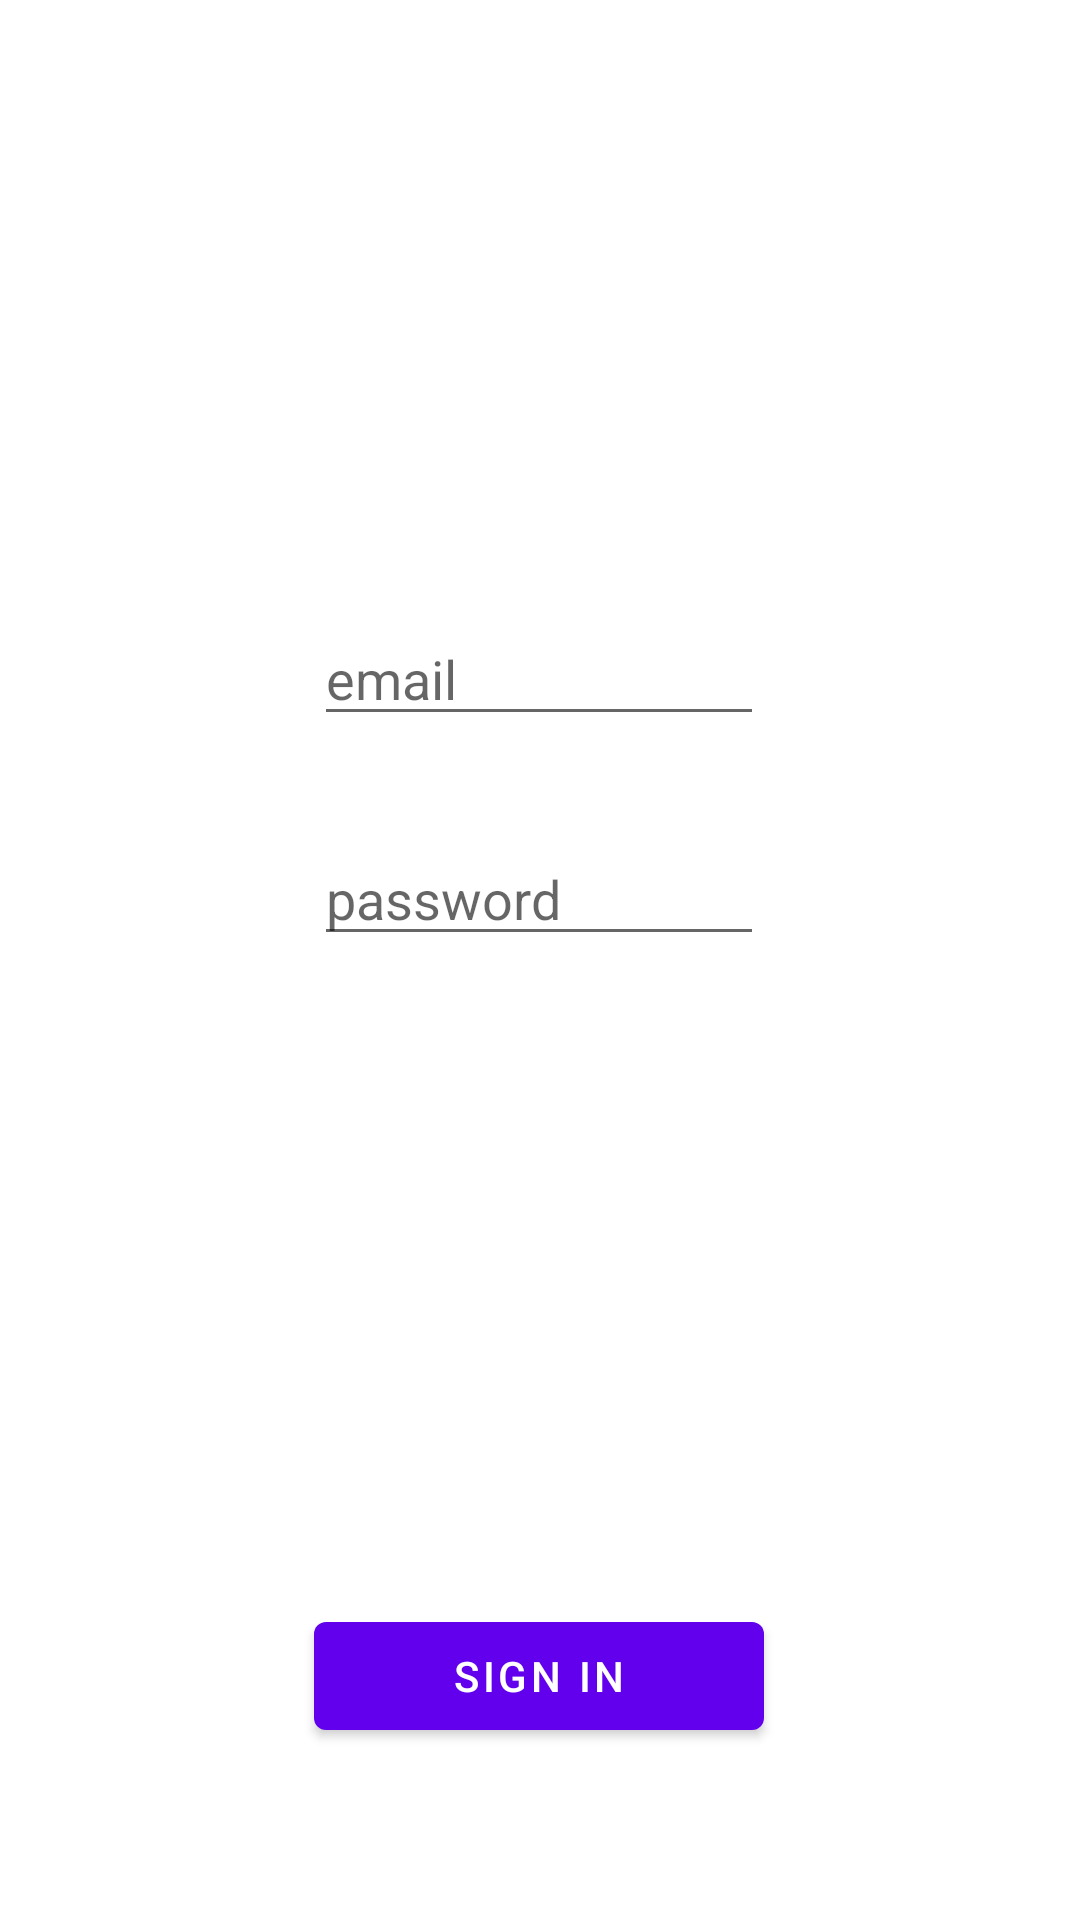

Here is an Android app screen rendered from its layout file. Give the layout XML and the strings, colors and styles it references.
<!-- AndroidManifest.xml: application theme Theme.Lable_only -->
<!-- res/layout/fragment_sign.xml -->
<?xml version="1.0" encoding="utf-8"?>
<androidx.constraintlayout.widget.ConstraintLayout xmlns:android="http://schemas.android.com/apk/res/android"
    xmlns:app="http://schemas.android.com/apk/res-auto"
    xmlns:tools="http://schemas.android.com/tools"
    android:layout_width="match_parent"
    android:layout_height="match_parent"
    android:paddingLeft="16dp"
    android:paddingTop="16dp"
    android:paddingRight="16dp"
    android:paddingBottom="16dp">


    <EditText
        android:id="@+id/fieldEmail"
        android:layout_width="150dp"
        android:layout_height="wrap_content"
        android:layout_marginTop="188dp"
        android:ellipsize="end"
        android:hint="email"
        android:inputType="textEmailAddress"
        android:maxLines="1"
        app:layout_constraintEnd_toEndOf="parent"
        app:layout_constraintHorizontal_bias="0.498"
        app:layout_constraintHorizontal_chainStyle="packed"
        app:layout_constraintStart_toStartOf="parent"
        app:layout_constraintTop_toTopOf="parent" />

    <EditText
        android:id="@+id/fieldPassword"
        android:layout_width="150dp"
        android:layout_height="wrap_content"
        android:layout_marginTop="32dp"
        android:ellipsize="end"
        android:hint="password"
        android:inputType="textPassword"
        android:maxLines="1"
        app:layout_constraintEnd_toEndOf="parent"
        app:layout_constraintHorizontal_bias="0.498"
        app:layout_constraintStart_toStartOf="parent"
        app:layout_constraintTop_toBottomOf="@+id/fieldEmail" />

    <Button
        android:id="@+id/buttonSignIn"
        android:layout_width="150dp"
        android:layout_height="wrap_content"
        android:layout_marginTop="216dp"
        android:text="sign in"
        app:layout_constraintEnd_toEndOf="parent"
        app:layout_constraintHorizontal_bias="0.498"
        app:layout_constraintHorizontal_chainStyle="packed"
        app:layout_constraintStart_toStartOf="parent"
        app:layout_constraintTop_toBottomOf="@+id/fieldPassword" />

    <Button
        android:id="@+id/buttonSignUp"
        android:layout_width="150dp"
        android:layout_height="wrap_content"
        android:layout_marginTop="40dp"
        android:text="sign up"
        app:layout_constraintBottom_toBottomOf="parent"
        app:layout_constraintEnd_toEndOf="parent"
        app:layout_constraintHorizontal_bias="0.498"
        app:layout_constraintStart_toStartOf="parent"
        app:layout_constraintTop_toBottomOf="@+id/buttonSignIn"
        app:layout_constraintVertical_bias="0.0" />

</androidx.constraintlayout.widget.ConstraintLayout>
<!-- resources referenced by this layout -->
<resources>
  <style name="Theme.Lable_only" parent="Theme.MaterialComponents.DayNight.DarkActionBar">
          
          <item name="colorPrimary">@color/purple_500</item>
          <item name="colorPrimaryVariant">@color/purple_700</item>
          <item name="colorOnPrimary">@color/white</item>
          
          <item name="colorSecondary">@color/teal_200</item>
          <item name="colorSecondaryVariant">@color/teal_700</item>
          <item name="colorOnSecondary">@color/black</item>
          
          <item name="android:statusBarColor" tools:targetApi="l">?attr/colorPrimaryVariant</item>
          
      </style>
  <!-- not gathered from this repository: default colours our renderer supplied (Android Studio template values) -->
  <color name="purple_500">#FF6200EE</color>
  <color name="purple_700">#FF3700B3</color>
  <color name="teal_200">#FF03DAC5</color>
  <color name="teal_700">#FF018786</color>
  <color name="black">#FF000000</color>
  <color name="white">#FFFFFFFF</color>
</resources>
